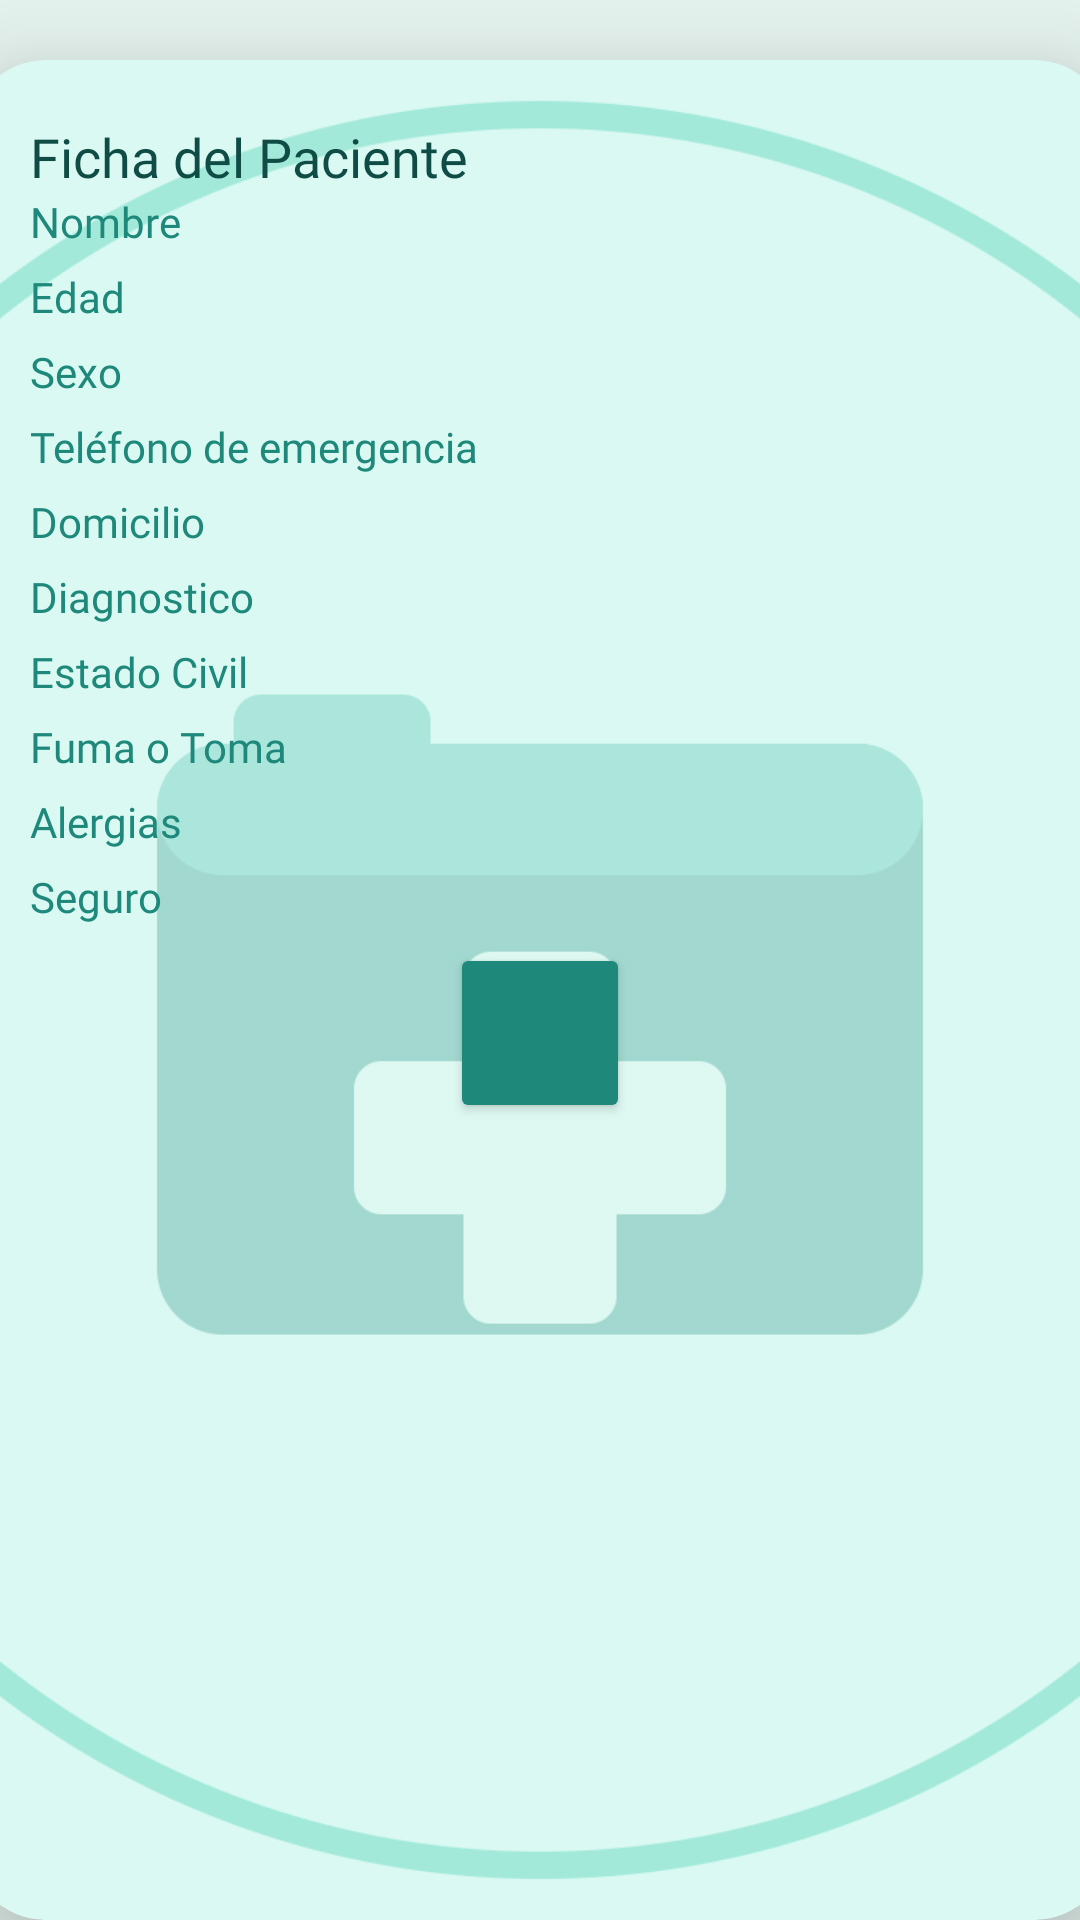

This screen was rendered from an Android layout file. Write that file and the resources it references.
<!-- AndroidManifest.xml: application theme Theme.CLINICFILES -->
<!-- res/layout/activity_ficha.xml -->
<?xml version="1.0" encoding="utf-8"?>
<LinearLayout xmlns:android="http://schemas.android.com/apk/res/android"
    xmlns:app="http://schemas.android.com/apk/res-auto"
    android:id="@+id/main"
    android:layout_width="match_parent"
    android:layout_height="match_parent"
    android:orientation="vertical"
    android:background="#E8F6F1">

    <androidx.cardview.widget.CardView
        android:layout_marginTop="20dp"
        android:layout_width="380dp"
        android:layout_gravity="center"
        android:layout_height="wrap_content"
        app:cardElevation="25dp"
        app:cardCornerRadius="25dp"
        app:cardBackgroundColor="#D9F9F2">

        <ImageView
            android:layout_width="match_parent"
            android:layout_height="match_parent"
            android:alpha="0.3"
            android:scaleType="centerCrop"
            android:src="@drawable/download" />

        <LinearLayout
            android:layout_width="match_parent"
            android:layout_height="match_parent"
            android:orientation="vertical"
            android:padding="20dp">


            <TextView
                android:layout_width="wrap_content"
                android:layout_height="wrap_content"
                android:text="Ficha del Paciente"
                android:textSize="18sp"
                android:textColor="#0F4C45"
                android:fontFamily="@font/italika"/>

            <LinearLayout
                android:layout_width="match_parent"
                android:layout_height="wrap_content"
                android:orientation="horizontal"
                android:layout_marginBottom="6dp">

                <TextView
                    android:layout_width="0dp"
                    android:layout_height="wrap_content"
                    android:layout_weight="1"
                    android:text="Nombre"
                    android:textColor="#1E897B"
                    android:fontFamily="@font/italika"/>

                <TextView
                    android:id="@+id/tvTMarca"
                    android:layout_width="0dp"
                    android:layout_height="wrap_content"
                    android:layout_weight="2"
                    android:textColor="#0F4C45"
                    android:fontFamily="@font/cinzel"/>
            </LinearLayout>

            <LinearLayout
                android:layout_width="match_parent"
                android:layout_height="wrap_content"
                android:orientation="horizontal"
                android:layout_marginBottom="6dp">

                <TextView
                    android:layout_width="0dp"
                    android:layout_height="wrap_content"
                    android:layout_weight="1"
                    android:text="Edad"
                    android:textColor="#1E897B"
                    android:fontFamily="@font/italika"/>

                <TextView
                    android:id="@+id/tvTPais"
                    android:layout_width="0dp"
                    android:layout_height="wrap_content"
                    android:layout_weight="2"
                    android:textColor="#0F4C45"
                    android:fontFamily="@font/cinzel"/>
            </LinearLayout>

            <LinearLayout
                android:layout_width="match_parent"
                android:layout_height="wrap_content"
                android:orientation="horizontal"
                android:layout_marginBottom="6dp">

                <TextView
                    android:layout_width="0dp"
                    android:layout_height="wrap_content"
                    android:layout_weight="1"
                    android:text="Sexo"
                    android:textColor="#1E897B"
                    android:fontFamily="@font/italika"/>

                <TextView
                    android:id="@+id/tvTEmpresa"
                    android:layout_width="0dp"
                    android:layout_height="wrap_content"
                    android:layout_weight="2"
                    android:textColor="#0F4C45"
                    android:fontFamily="@font/cinzel"/>
            </LinearLayout>

            <LinearLayout
                android:layout_width="match_parent"
                android:layout_height="wrap_content"
                android:orientation="horizontal"
                android:layout_marginBottom="6dp">

                <TextView
                    android:layout_width="wrap_content"
                    android:layout_height="wrap_content"
                    android:text="Teléfono de emergencia"
                    android:textColor="#1E897B"
                    android:fontFamily="@font/italika"/>

                <TextView
                    android:id="@+id/tvTTelefono"
                    android:layout_width="0dp"
                    android:layout_height="wrap_content"
                    android:layout_weight="2"
                    android:textColor="#0F4C45"
                    android:fontFamily="@font/cinzel"/>

            </LinearLayout>

            <LinearLayout
                android:layout_width="match_parent"
                android:layout_height="wrap_content"
                android:orientation="horizontal"
                android:layout_marginBottom="6dp">

                <TextView
                    android:layout_width="0dp"
                    android:layout_height="wrap_content"
                    android:layout_weight="1"
                    android:text="Domicilio"
                    android:textColor="#1E897B"
                    android:fontFamily="@font/italika"/>

                <TextView
                    android:id="@+id/tvDomicilio"
                    android:layout_width="0dp"
                    android:layout_height="wrap_content"
                    android:layout_weight="2"
                    android:textColor="#0F4C45"
                    android:fontFamily="@font/cinzel"/>
            </LinearLayout>

            <LinearLayout
                android:layout_width="match_parent"
                android:layout_height="wrap_content"
                android:orientation="horizontal"
                android:layout_marginBottom="6dp">

                <TextView
                    android:layout_width="0dp"
                    android:layout_height="wrap_content"
                    android:layout_weight="1"
                    android:text="Diagnostico"
                    android:textColor="#1E897B"
                    android:fontFamily="@font/italika"/>

                <TextView
                    android:id="@+id/tvDiagnostico"
                    android:layout_width="0dp"
                    android:layout_height="wrap_content"
                    android:layout_weight="2"
                    android:textColor="#0F4C45"
                    android:fontFamily="@font/cinzel"/>
            </LinearLayout>

            <LinearLayout
                android:layout_width="match_parent"
                android:layout_height="wrap_content"
                android:orientation="horizontal"
                android:layout_marginBottom="6dp">

                <TextView
                    android:layout_width="0dp"
                    android:layout_height="wrap_content"
                    android:layout_weight="1"
                    android:text="Estado Civil"
                    android:textColor="#1E897B"
                    android:fontFamily="@font/italika"/>

                <TextView
                    android:id="@+id/tvEstCivil"
                    android:layout_width="0dp"
                    android:layout_height="wrap_content"
                    android:layout_weight="2"
                    android:textColor="#0F4C45"
                    android:fontFamily="@font/cinzel"/>
            </LinearLayout>

            <LinearLayout
                android:layout_width="match_parent"
                android:layout_height="wrap_content"
                android:orientation="horizontal"
                android:layout_marginBottom="6dp">

                <TextView
                    android:layout_width="0dp"
                    android:layout_height="wrap_content"
                    android:layout_weight="1"
                    android:text="Fuma o Toma"
                    android:textColor="#1E897B"
                    android:fontFamily="@font/italika"/>

                <TextView
                    android:id="@+id/tvFumaoToma"
                    android:layout_width="0dp"
                    android:layout_height="wrap_content"
                    android:layout_weight="2"
                    android:textColor="#0F4C45"
                    android:fontFamily="@font/cinzel"/>
            </LinearLayout>

            <LinearLayout
                android:layout_width="match_parent"
                android:layout_height="wrap_content"
                android:orientation="horizontal"
                android:layout_marginBottom="6dp">

                <TextView
                    android:layout_width="0dp"
                    android:layout_height="wrap_content"
                    android:layout_weight="1"
                    android:text="Alergias"
                    android:textColor="#1E897B"
                    android:fontFamily="@font/italika"/>

                <TextView
                    android:id="@+id/tvAlergias"
                    android:layout_width="0dp"
                    android:layout_height="wrap_content"
                    android:layout_weight="2"
                    android:textColor="#0F4C45"
                    android:fontFamily="@font/cinzel"/>
            </LinearLayout>

            <LinearLayout
                android:layout_width="match_parent"
                android:layout_height="wrap_content"
                android:orientation="horizontal"
                android:layout_marginBottom="6dp">

                <TextView
                    android:layout_width="0dp"
                    android:layout_height="wrap_content"
                    android:layout_weight="1"
                    android:text="Seguro"
                    android:textColor="#1E897B"
                    android:fontFamily="@font/italika"/>

                <TextView
                    android:id="@+id/tvSeguro"
                    android:layout_width="0dp"
                    android:layout_height="wrap_content"
                    android:layout_weight="2"
                    android:textColor="#0F4C45"
                    android:fontFamily="@font/cinzel"/>
            </LinearLayout>
            <Button
                android:fontFamily="@font/cinzel"
                android:id="@+id/btnllamar"
                android:layout_width="60dp"
                android:layout_height="60dp"
                android:layout_gravity="center"
                android:backgroundTint="#1E897B"
                app:icon="@drawable/baseline_phone_24" />

        </LinearLayout>
    </androidx.cardview.widget.CardView>
    <Button
        android:fontFamily="@font/cinzel"
        android:layout_gravity="center"
        android:id="@+id/btnvolver"
        android:layout_width="200dp"
        android:layout_height="70dp"
        android:layout_marginTop="20dp"
        android:text="Regresar a registros"
        android:backgroundTint="#1E897B"
        android:textColor="#E8F6F1"/>
</LinearLayout>
<!-- resources referenced by this layout -->
<resources>
  <!-- drawable baseline_phone_24 (drawable) -->
  <vector xmlns:android="http://schemas.android.com/apk/res/android" android:alpha="0.79" android:height="24dp" android:tint="#4A180B" android:viewportHeight="24" android:viewportWidth="24" android:width="24dp">
        
      <path android:fillColor="@android:color/white" android:pathData="M6.62,10.79c1.44,2.83 3.76,5.14 6.59,6.59l2.2,-2.2c0.27,-0.27 0.67,-0.36 1.02,-0.24 1.12,0.37 2.33,0.57 3.57,0.57 0.55,0 1,0.45 1,1V20c0,0.55 -0.45,1 -1,1 -9.39,0 -17,-7.61 -17,-17 0,-0.55 0.45,-1 1,-1h3.5c0.55,0 1,0.45 1,1 0,1.25 0.2,2.45 0.57,3.57 0.11,0.35 0.03,0.74 -0.25,1.02l-2.2,2.2z"/>
      
  </vector>
  <!-- drawable download: png bitmap (drawable, 104155 bytes) -->
  <style name="Theme.CLINICFILES" parent="Base.Theme.CLINICFILES" />
  <style name="Base.Theme.CLINICFILES" parent="Theme.Material3.DayNight.NoActionBar">
          
          
      </style>
</resources>
